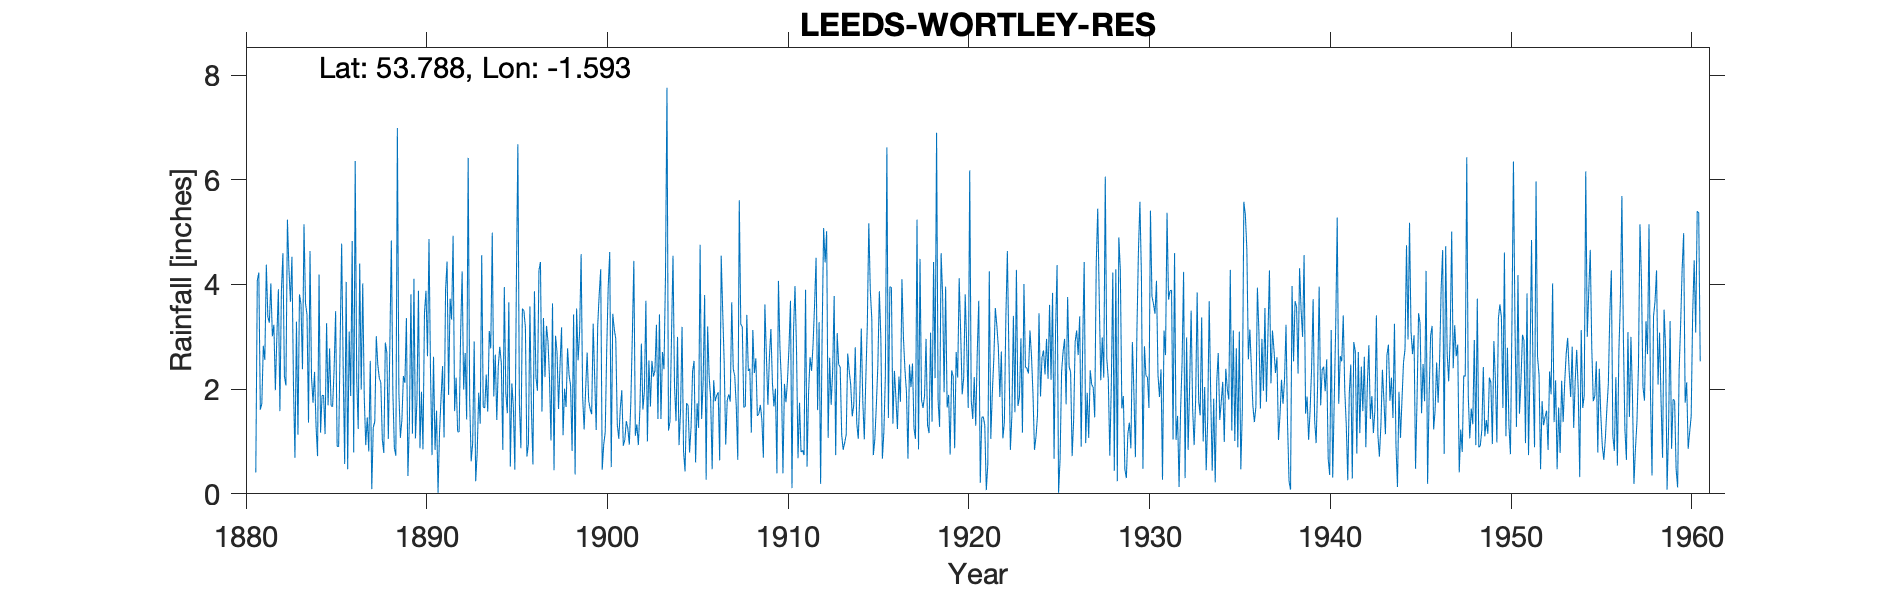

The file beside this chart, header and first rows:
LEEDS, WORTLEY RESERVOIR, , , , , , , , , , , , , , , , , , , , , , , 
Grid ref, SE269325, Long, -1.593, Lat, 53.79, Elevation, 307, ft, , , , , , , , , , , , , , , 
Station no, 3278, , , , , , , , , , , , , , , , , , , , , , 
, 1880, 1881, 1882, 1883, 1884, 1885, 1886, 1887, 1888, 1889, 1890, 1891, 1892, 1893, 1894, 1895, 1896, 1897, 1898, 1899, 1900, 1901, 1902
January, , 0.41, 3.23, 4.53, 4.64, 1.69, 4.05, 1.86, 1.04, 1.07, 3.88, 1.59, 1.58, 0.97, 2.78, 3.66, 0.71, 2.23, 1.12, 4.58, 3.81, 1.33, 1.11
February, , 4.08, 1.98, 2.09, 2.22, 2.78, 0.47, 0.93, 0.78, 1.41, 0.87, 0.02, 2.22, 2.91, 4.99, 0.52, 0.95, 3.21, 2.01, 1.86, 4.29, 1.05, 1.33
March, , 4.23, 3.02, 0.69, 1.74, 1.68, 3.1, 1.46, 2.89, 2.25, 1.95, 1.19, 1.19, 0.24, 1.86, 2.11, 3.58, 2.91, 1.66, 1.23, 0.46, 1.63, 0.93
April, , 1.61, 3.91, 3.29, 2.33, 1.67, 1.87, 0.81, 2.7, 2.12, 0.85, 1.83, 1.18, 0.79, 2.66, 1.66, 1.6, 2.21, 2.78, 2, 0.94, 1.98, 1.6
May, , 1.72, 1.58, 1.13, 1.3, 2.38, 4.83, 2.54, 1.05, 3.36, 3.46, 2.44, 3.08, 1.93, 1.41, 0.46, 0.56, 1.02, 2.27, 2.7, 1.18, 0.92, 2.87
June, , 2.83, 3.87, 3.81, 0.72, 3.49, 0.79, 0.09, 2.83, 0.34, 3.88, 1.08, 4.25, 1.34, 2.44, 4.01, 3.87, 3.64, 2.07, 1.78, 2.78, 1.03, 1.61
July, , 2.56, 4.6, 3.62, 4.19, 0.91, 6.36, 1.27, 4.84, 1.41, 2.63, 3.9, 1.99, 4.56, 2.81, 6.68, 2.23, 0.45, 0.82, 1.62, 3.97, 1.39, 1.96
August, , 4.38, 2.25, 2.38, 1.17, 0.9, 2.2, 1.38, 1.95, 3.81, 4.87, 4.44, 2.69, 1.66, 2.5, 1.73, 1.97, 3.02, 3.43, 1.52, 4.62, 1.25, 3.69
September, , 3.38, 2.07, 5.15, 1.88, 2.89, 1.24, 3.01, 0.88, 1.15, 2.33, 1.89, 1.42, 1.64, 0.84, 0.87, 4.27, 2.71, 0.37, 3.25, 0.51, 0.94, 1
October, , 3.27, 5.24, 3.64, 1.88, 4.78, 4.4, 2.47, 0.73, 4.11, 0.74, 3.73, 6.42, 2.28, 3.95, 3.54, 4.43, 1.62, 3.54, 2.21, 3.44, 1.75, 2.55
November, , 4.02, 4.3, 3.42, 1.14, 2.45, 1.99, 2.21, 6.99, 1.06, 2.62, 3.33, 1.8, 1.57, 1.92, 3.5, 1.57, 2.47, 2.55, 1.22, 3.15, 3.02, 1.67
December, , 3.01, 3.67, 1.36, 3.26, 0.57, 4.02, 2.13, 1.93, 1.79, 0.84, 4.93, 0.62, 3.11, 1.54, 3.18, 3.36, 3.18, 3.1, 3.21, 2.96, 4.45, 2.54
Total, , 35.5, 39.72, 35.11, 26.47, 26.19, 35.32, 20.16, 28.61, 23.88, 28.92, 30.37, 28.44, 23, 29.7, 31.92, 29.1, 28.67, 25.72, 27.18, 32.11, 20.74, 22.86
